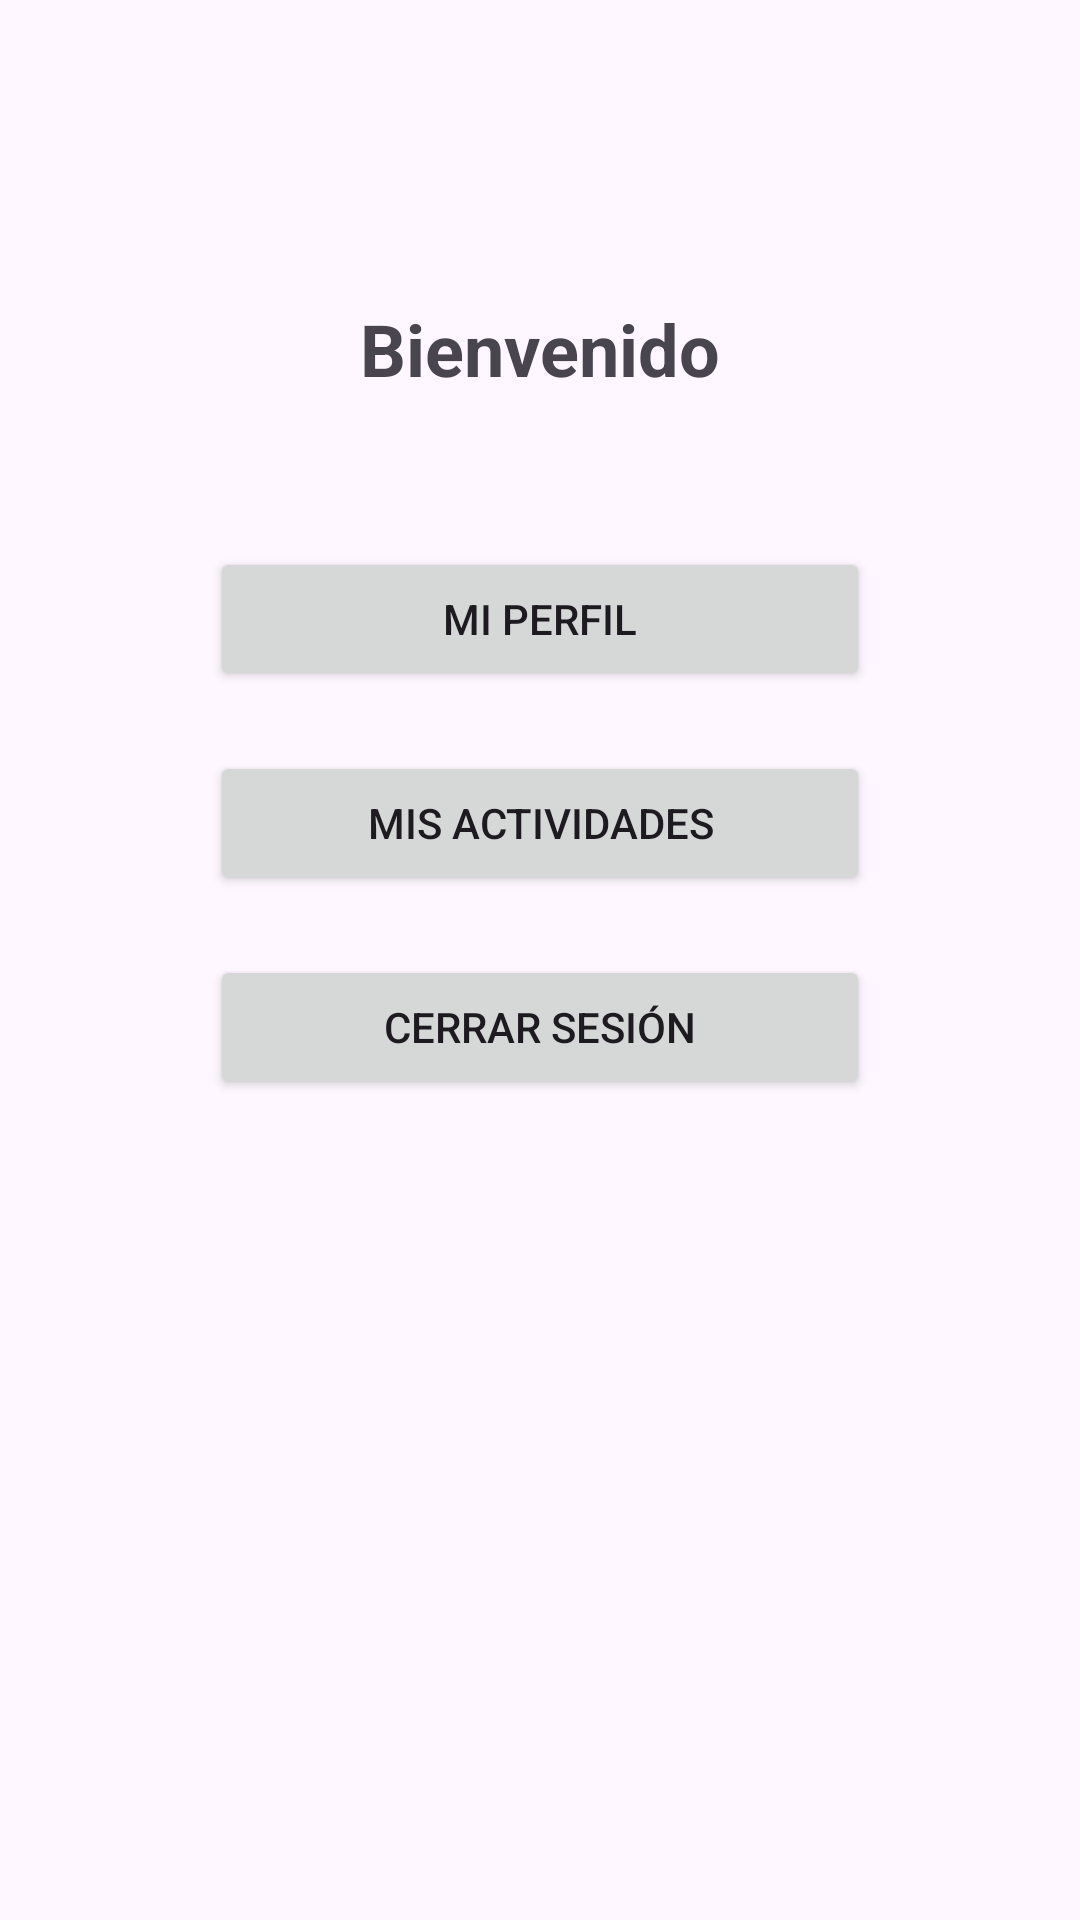

Write the Android layout XML for this screen, with the resource values it uses.
<!-- AndroidManifest.xml: application theme Theme.Loging -->
<!-- res/layout/activity_welcome.xml -->
<?xml version="1.0" encoding="utf-8"?>
<androidx.constraintlayout.widget.ConstraintLayout
    xmlns:android="http://schemas.android.com/apk/res/android"
    xmlns:app="http://schemas.android.com/apk/res-auto"
    android:layout_width="match_parent"
    android:layout_height="match_parent">

    <TextView
        android:id="@+id/tvWelcomeMessage"
        android:layout_width="wrap_content"
        android:layout_height="wrap_content"
        android:text="Bienvenido"
        android:textSize="24sp"
        android:textStyle="bold"
        app:layout_constraintTop_toTopOf="parent"
        app:layout_constraintStart_toStartOf="parent"
        app:layout_constraintEnd_toEndOf="parent"
        android:layout_marginTop="100dp" />

    <Button
        android:id="@+id/btnPerfil"
        android:layout_width="220dp"
        android:layout_height="wrap_content"
        android:text="Mi perfil"
        android:layout_marginTop="50dp"
        app:layout_constraintTop_toBottomOf="@id/tvWelcomeMessage"
        app:layout_constraintStart_toStartOf="parent"
        app:layout_constraintEnd_toEndOf="parent" />

    <Button
        android:id="@+id/btnActividades"
        android:layout_width="220dp"
        android:layout_height="wrap_content"
        android:text="Mis Actividades"
        android:layout_marginTop="20dp"
        app:layout_constraintTop_toBottomOf="@id/btnPerfil"
        app:layout_constraintStart_toStartOf="parent"
        app:layout_constraintEnd_toEndOf="parent" />

    <Button
        android:id="@+id/btnCerrarSesion"
        android:layout_width="220dp"
        android:layout_height="wrap_content"
        android:text="Cerrar sesión"
        android:layout_marginTop="20dp"
        app:layout_constraintTop_toBottomOf="@id/btnActividades"
        app:layout_constraintStart_toStartOf="parent"
        app:layout_constraintEnd_toEndOf="parent" />

</androidx.constraintlayout.widget.ConstraintLayout>
<!-- resources referenced by this layout -->
<resources>
  <style name="Theme.Loging" parent="Base.Theme.Loging" />
  <style name="Base.Theme.Loging" parent="Theme.Material3.DayNight.NoActionBar">
          
          
      </style>
</resources>
